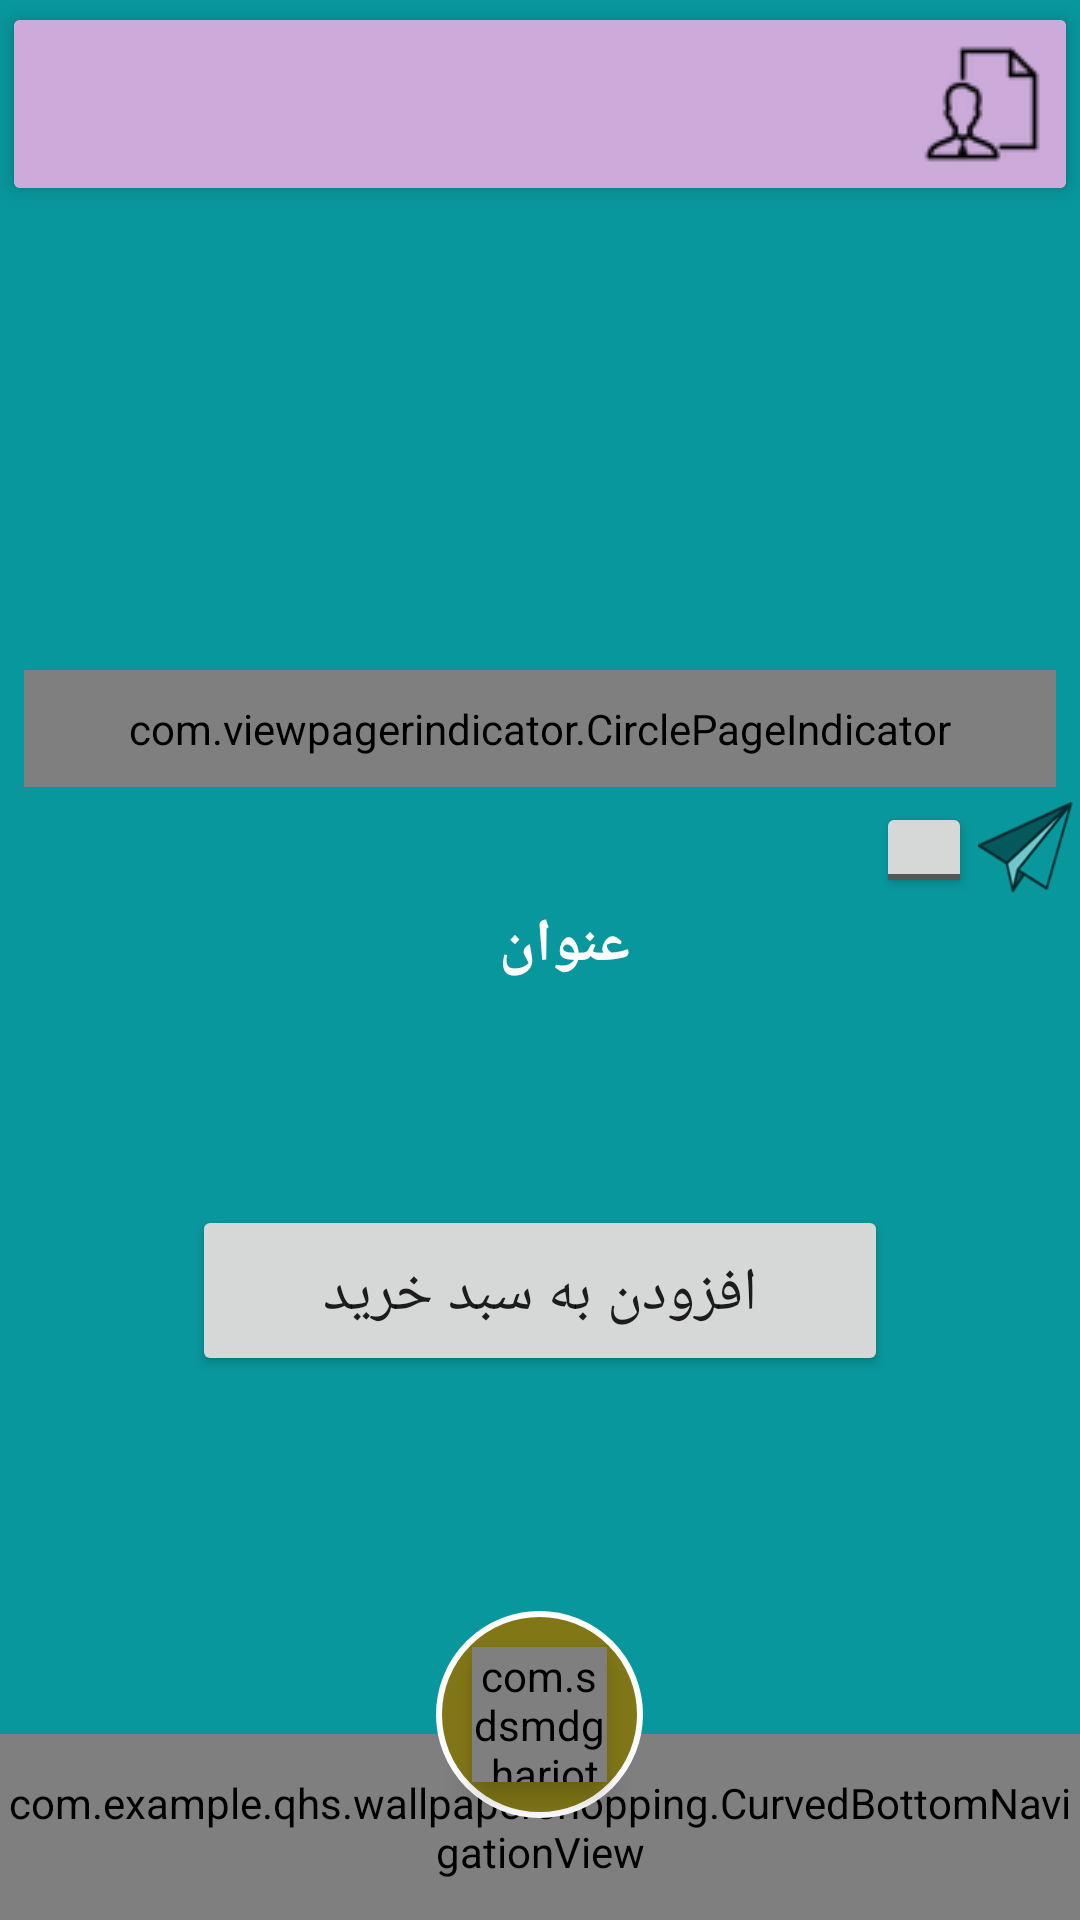

This screen was rendered from an Android layout file. Write that file and the resources it references.
<!-- AndroidManifest.xml: application theme Theme.AppCompat.Light.NoActionBar -->
<!-- res/layout/activity_gallery.xml -->
<?xml version="1.0" encoding="utf-8"?>
<android.support.design.widget.CoordinatorLayout
    xmlns:android="http://schemas.android.com/apk/res/android"
    xmlns:tools="http://schemas.android.com/tools"
    android:layout_width="match_parent"
    android:layout_height="match_parent"
    android:background="@color/colorPrimary"
    xmlns:app="http://schemas.android.com/apk/res-auto">
<android.support.constraint.ConstraintLayout
    android:layout_width="match_parent"
    android:layout_height="match_parent">
    <include
        android:id="@+id/include"
        layout="@layout/toolbar"
        android:layout_width="match_parent"
        android:layout_height="wrap_content"
        app:layout_constraintEnd_toEndOf="parent"
        app:layout_constraintHorizontal_bias="0.0"
        app:layout_constraintStart_toStartOf="parent"
        app:layout_constraintTop_toTopOf="parent"/>
    <RelativeLayout
        android:id="@+id/relativeLayout2"
        android:layout_width="0dp"
        android:layout_height="195dp"
        android:layout_marginStart="8dp"
        android:layout_marginTop="1dp"
        android:layout_marginEnd="8dp"
        app:layout_constraintBottom_toTopOf="@+id/txt1"
        app:layout_constraintEnd_toEndOf="parent"
        app:layout_constraintStart_toStartOf="parent"
        app:layout_constraintTop_toBottomOf="@+id/include"
        app:layout_constraintVertical_chainStyle="spread_inside">

        <android.support.v4.view.ViewPager
            android:id="@+id/pager"
            android:layout_width="fill_parent"
            android:layout_height="0dp"
            android:layout_alignParentTop="true"
            android:layout_alignParentBottom="true"
            android:layout_marginTop="0dp"
            android:layout_marginBottom="0dp" />

        <com.viewpagerindicator.CirclePageIndicator
            android:id="@+id/indicator"
            android:layout_width="fill_parent"
            android:layout_height="wrap_content"
            android:layout_alignParentBottom="true"
            android:layout_marginBottom="3dp"
            android:gravity="bottom"
            android:padding="10dip"
            app:centered="true"
            app:fillColor="#df0623"
            app:pageColor="#fff"
            app:snap="false" />


    </RelativeLayout>
    <LinearLayout
        android:layout_width="0dp"
        android:layout_weight="0.1"
        android:layout_height="wrap_content"
        android:orientation="horizontal"
        android:layout_margin="2dp"
        app:layout_constraintBottom_toTopOf="@id/txt1"
        app:layout_constraintEnd_toEndOf="parent"
        app:layout_constraintRight_toLeftOf="parent"
        app:layout_constraintTop_toBottomOf="@id/relativeLayout2">
    <ToggleButton
        android:id="@+id/toggleButton"
        android:layout_width="32dp"
        android:layout_height="32dp"
        android:textOff=" "
        android:textOn=" "
        />
        <ImageView
            android:id="@+id/Share"
            android:layout_width="32dp"
            android:layout_height="32dp"
            android:layout_alignParentBottom="true"
            android:layout_marginLeft="2dp"
            android:src="@drawable/share"
            />
    </LinearLayout>
    <TextView
        android:id="@+id/txt1"
        android:layout_width="0dp"
        android:layout_height="wrap_content"
        android:layout_marginStart="16dp"
        android:layout_marginTop="32dp"
        android:gravity="center_horizontal"
        android:text="عنوان"
        android:textColor="@color/colorAccent"
        android:textSize="20sp"
        android:textStyle="bold"
        app:layout_constraintBottom_toBottomOf="parent"
        app:layout_constraintBottom_toTopOf="@+id/txt2"
        app:layout_constraintEnd_toEndOf="parent"
        app:layout_constraintHorizontal_bias="0.0"
        app:layout_constraintStart_toStartOf="parent"
        app:layout_constraintTop_toBottomOf="@+id/relativeLayout2"
        app:layout_constraintVertical_bias="0.063">
        ></TextView>

    <TextView
        android:id="@+id/txt2"
        android:layout_width="0dp"
        android:layout_height="73dp"
        android:layout_marginStart="8dp"
        android:layout_marginEnd="8dp"
        android:gravity="center_horizontal"
        android:textColor="@color/colorAccent"
        android:textSize="18dp"
        app:layout_constraintBottom_toTopOf="@+id/ShoppingBtn"
        app:layout_constraintEnd_toEndOf="parent"
        app:layout_constraintStart_toStartOf="parent"
        app:layout_constraintTop_toBottomOf="@+id/txt1"/>
    <Button
        android:id="@+id/ShoppingBtn"
        android:layout_width="fill_parent"
        android:layout_height="57dp"
        android:layout_marginStart="64dp"
        android:layout_marginEnd="64dp"
        android:padding="16dp"
        android:text="افزودن به سبد خرید"
        android:textSize="20sp"
        app:layout_constraintEnd_toEndOf="parent"
        app:layout_constraintHorizontal_bias="1.0"
        app:layout_constraintStart_toStartOf="parent"
        app:layout_constraintTop_toBottomOf="@+id/txt2" />
    <com.example.qhs.wallpapershopping.CurvedBottomNavigationView
        android:id="@+id/curved_bottom_navigation"
        android:layout_width="match_parent"
        android:layout_height="62dp"
        app:layout_constraintBottom_toBottomOf="parent"
        app:layout_constraintEnd_toEndOf="parent"
        app:layout_constraintEnd_toStartOf="parent"
        app:menu="@menu/curved_bottom_nav_item">
    </com.example.qhs.wallpapershopping.CurvedBottomNavigationView>

</android.support.constraint.ConstraintLayout>
    <RelativeLayout
        android:id="@+id/lin_id"
        android:layout_gravity="bottom|center"
        android:layout_margin="34dp"
        android:background="@drawable/oval"
        android:layout_width="wrap_content"
        android:layout_height="wrap_content">
        <com.sdsmdg.harjot.vectormaster.VectorMasterView
            android:id="@+id/fab_shopping_cart"
            android:layout_centerInParent="true"
            android:layout_margin="12dp"
            android:visibility="gone"
            android:elevation="6dp"
            app:vector_src="@drawable/ic_shopping_cart_black_24dp"
            android:layout_width="45dp"
            android:layout_height="45dp" />
        <com.sdsmdg.harjot.vectormaster.VectorMasterView
            android:id="@+id/fab_search"
            android:layout_centerInParent="true"
            android:layout_margin="12dp"
            android:visibility="gone"
            android:elevation="6dp"
            app:vector_src="@drawable/ic_search_black_24dp"
            android:layout_width="45dp"
            android:layout_height="45dp"/>
        <com.sdsmdg.harjot.vectormaster.VectorMasterView
            android:id="@+id/fab_home"
            android:layout_centerInParent="true"
            android:layout_margin="12dp"
            android:elevation="6dp"
            app:vector_src="@drawable/ic_home_black_24dp"
            android:layout_width="45dp"
            android:layout_height="45dp"/>
        <com.sdsmdg.harjot.vectormaster.VectorMasterView
            android:id="@+id/fab_favorite"
            android:layout_centerInParent="true"
            android:layout_margin="12dp"
            android:visibility="gone"
            android:elevation="6dp"
            app:vector_src="@drawable/ic_favorite_black_24dp"
            android:layout_width="45dp"
            android:layout_height="45dp"/>
        <com.sdsmdg.harjot.vectormaster.VectorMasterView
            android:id="@+id/fab_call"
            android:layout_centerInParent="true"
            android:layout_margin="12dp"
            android:visibility="gone"
            android:elevation="6dp"
            app:vector_src="@drawable/ic_call_black_24dp"
            android:layout_width="45dp"
            android:layout_height="45dp"/>
    </RelativeLayout>

</android.support.design.widget.CoordinatorLayout>
<!-- res/layout/toolbar.xml (included above) -->
<android.support.v7.widget.CardView xmlns:android="http://schemas.android.com/apk/res/android"
    xmlns:app="http://schemas.android.com/apk/res-auto"
    xmlns:tools="http://schemas.android.com/tools"
    android:layout_width="match_parent"
    android:layout_height="match_parent"
    android:fitsSystemWindows="true"
    app:cardBackgroundColor="@android:color/white"
    app:cardElevation="4dp"
    app:cardUseCompatPadding="true">

    <android.support.v7.widget.Toolbar
        android:id="@+id/toolbar"
        android:layout_width="match_parent"
        android:layout_height="?attr/actionBarSize"
        android:background="@color/SecondaryLight"
        app:popupTheme="@style/ThemeOverlay.AppCompat.Dark"
        android:layout_gravity="right"
        android:theme="@style/ToolbarTheme">

        <android.support.constraint.ConstraintLayout
            android:layout_width="match_parent"
            android:layout_height="match_parent"
            android:layout_gravity="center"
            android:layoutDirection="locale">

            <TextView
                android:id="@+id/txtTitle"
                android:layout_width="wrap_content"
                android:layout_height="wrap_content"
                android:layout_gravity="center"
                android:layout_marginBottom="8dp"
                android:layout_margin="8dp"
                android:fontFamily="cursive"
                android:layoutDirection="locale"
                android:textColor="@color/colorAccent"
                android:textDirection="locale"
                android:textSize="20sp"
                android:textStyle="bold"
                app:layout_constraintBottom_toBottomOf="parent"
                app:layout_constraintEnd_toEndOf="parent"
                app:layout_constraintHorizontal_bias="0.317"
                app:layout_constraintStart_toStartOf="parent"
                app:layout_constraintTop_toTopOf="parent"
                app:layout_constraintVertical_bias="0.272" />

            <ImageButton
                android:id="@+id/ProfileBtn"
                android:layout_width="40dp"
                android:layout_height="40dp"
                android:layout_alignParentEnd="true"
                android:layout_alignParentRight="true"
                android:layout_gravity="end"
                android:layout_marginStart="8dp"
                android:layout_marginEnd="8dp"
                android:src="@drawable/profile"
                android:background="?attr/selectableItemBackgroundBorderless"
                app:layout_constraintBottom_toBottomOf="parent"
                app:layout_constraintEnd_toEndOf="parent"
                app:layout_constraintHorizontal_bias="1.0"
                app:layout_constraintStart_toEndOf="@+id/txtTitle"
                app:layout_constraintTop_toTopOf="parent" />

        </android.support.constraint.ConstraintLayout>
    </android.support.v7.widget.Toolbar>

</android.support.v7.widget.CardView>
<!-- resources referenced by this layout -->
<resources>
  <color name="SecondaryLight">#ccabdb</color>
  <color name="colorAccent">#FFFFFF</color>
  <color name="colorPrimary">#08979D</color>
  <!-- drawable ic_favorite_black_24dp (drawable) -->
  <vector android:height="24dp" android:tint="#FFFFFF"
      android:viewportHeight="24.0" android:viewportWidth="24.0"
      android:width="24dp" xmlns:android="http://schemas.android.com/apk/res/android">
      <path android:name="outline" android:fillColor="#FFFFFFFF" android:pathData="M12,21.35l-1.45,-1.32C5.4,15.36 2,12.28 2,8.5 2,5.42 4.42,3 7.5,3c1.74,0 3.41,0.81 4.5,2.09C13.09,3.81 14.76,3 16.5,3 19.58,3 22,5.42 22,8.5c0,3.78 -3.4,6.86 -8.55,11.54L12,21.35z"/>
  </vector>
  <!-- drawable ic_home_black_24dp (drawable) -->
  <vector android:height="24dp"
      android:tint="#FFFFFF"
      android:viewportHeight="24.0" android:viewportWidth="24.0"
      android:width="24dp" xmlns:android="http://schemas.android.com/apk/res/android">
      <path android:name="outline"
          android:fillColor="#FFFFFFFF" android:pathData="M10,20v-6h4v6h5v-8h3L12,3 2,12h3v8z"/>
  </vector>
  <!-- drawable ic_search_black_24dp (drawable) -->
  <vector
      android:height="24dp"
      android:tint="#FFFFFF"
      android:viewportHeight="24.0"
      android:viewportWidth="24.0"
      android:width="24dp"
      xmlns:android="http://schemas.android.com/apk/res/android">
      <path android:name="outline"
          android:fillColor="#FFFFFFFF"
          android:pathData="M15.5,14h-0.79l-0.28,-0.27C15.41,12.59 16,11.11 16,9.5 16,5.91 13.09,3 9.5,3S3,5.91 3,9.5 5.91,16 9.5,16c1.61,0 3.09,-0.59 4.23,-1.57l0.27,0.28v0.79l5,4.99L20.49,19l-4.99,-5zM9.5,14C7.01,14 5,11.99 5,9.5S7.01,5 9.5,5 14,7.01 14,9.5 11.99,14 9.5,14z"/>
  </vector>
  <!-- drawable oval (drawable) -->
  <?xml version="1.0" encoding="utf-8"?>
  <shape xmlns:android="http://schemas.android.com/apk/res/android"
      android:shape="oval">
      <stroke android:color="@android:color/white"
          android:width="2dp"/>
      <solid android:color="#827717"/>
  
  </shape>
  <!-- drawable profile: png bitmap (drawable, 1188 bytes) -->
  <!-- drawable share: png bitmap (drawable, 7328 bytes) -->
  <style name="ToolbarTheme" parent="@style/ThemeOverlay.AppCompat.ActionBar">
          
          <item name="colorControlNormal">@color/colorAccent</item>
      </style>
</resources>
